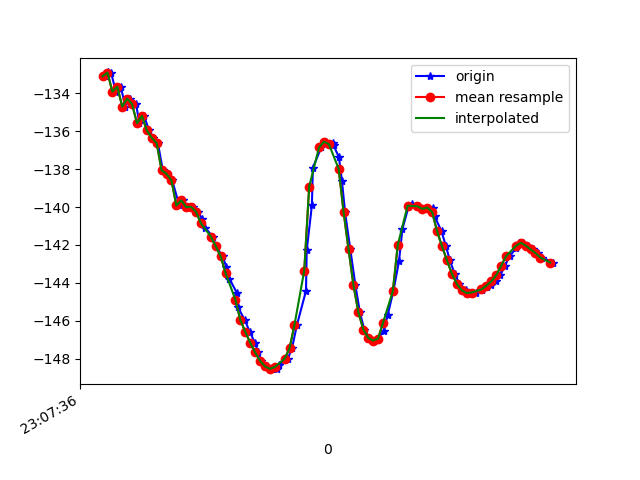

Source data for this figure (header and first rows):
1617836856590, 532500148612757, -133.09639, 21.372131, -20.857098
1617836856602, 532500167843527, -132.9, 22.05, -21.45
1617836856615, 532500187074297, -132.9, 21.91, -21.03
1617836856634, 532500206305067, -133.9, 22.99, -20.9
1617836856654, 532500225535837, -133.6, 22.85, -20.85
1617836856673, 532500244766607, -134.7, 23.27, -20.2
1617836856690, 532500263997377, -134.3, 23.47, -20.72
1617836856716, 532500283228147, -134.6, 23.46, -20.17
1617836856730, 532500302458917, -135.6, 24.56, -20.09
1617836856749, 532500321689687, -135.2, 24.59, -20.12
1617836856769, 532500340920457, -136, 24.82, -19.05
1617836856785, 532500360151227, -136.3, 25.65, -19.19
1617836856805, 532500379381997, -136.6, 25.65, -18.46
1617836856825, 532500398612767, -138.1, 26.22, -16.94
1617836856844, 532500417843537, -138.2, 26.84, -16.92
1617836856863, 532500437074307, -138.6, 27.1, -16.01
1617836856892, 532500456305077, -139.9, 27.95, -14.86
1617836856906, 532500475535847, -139.6, 27.83, -14.78
1617836856928, 532500494766617, -140, 27.37, -14.13
1617836856947, 532500513997387, -140, 26.95, -13.75
1617836856967, 532500533228157, -140.3, 26.63, -13.16
1617836856986, 532500552458927, -140.6, 26.47, -12.59
1617836856996, 532500571689697, -141.1, 26.4, -12.03
1617836857028, 532500590920467, -141.6, 26.41, -11.52
1617836857041, 532500610151237, -142.1, 26.51, -11.05
1617836857068, 532500629382007, -142.6, 26.67, -10.6
1617836857083, 532500648612777, -143.2, 26.8, -10.15
1617836857096, 532500667843547, -143.8, 26.89, -9.664
1617836857126, 532500687074317, -144.5, 27.07, -9.205
1617836857129, 532500706305087, -145.3, 27.45, -8.839
1617836857158, 532500725535857, -146, 27.83, -8.485
1617836857178, 532500744766627, -146.6, 27.98, -8.074
1617836857199, 532500763997397, -147.2, 27.97, -7.604
1617836857213, 532500783228167, -147.7, 27.97, -7.132
1617836857226, 532500802458937, -148.1, 27.99, -6.64
1617836857247, 532500821689707, -148.4, 28.03, -6.169
1617836857269, 532500840920477, -148.5, 27.97, -5.661
1617836857290, 532500860151247, -148.6, 27.95, -5.148
1617836857297, 532500879382017, -148.3, 27.94, -4.839
1617836857333, 532500898612787, -148, 27.61, -4.745
1617836857350, 532500917843557, -147.5, 27.46, -5.072
1617836857370, 532500937074327, -146.2, 28.39, -6.561
1617836857407, 532500956305097, -144.4, 29.09, -9.339
1617836857410, 532500975535867, -142.3, 28.72, -13.19
1617836857431, 532500994766637, -139.9, 27, -17.81
1617836857435, 532501013997407, -137.9, 23.6, -22.63
1617836857469, 532501033228177, -136.9, 19.06, -27.29
1617836857487, 532501052458947, -136.5, 14.49, -31.9
1617836857515, 532501071689717, -136.6, 10.6, -36.58
1617836857519, 532501090920487, -136.7, 7.263, -41.33
1617836857541, 532501110151257, -137.4, 3.91, -45.81
1617836857553, 532501129382027, -138.6, 0.3928, -50.03
1617836857566, 532501148612797, -140.3, -2.92, -54.08
1617836857587, 532501167843567, -142.2, -5.75, -57.95
1617836857608, 532501187074337, -144.1, -7.919, -61.55
1617836857626, 532501206305107, -145.6, -9.508, -64.92
1617836857644, 532501225535877, -146.5, -10.97, -68.11
1617836857665, 532501244766647, -146.9, -12.55, -71.1
1617836857682, 532501263997417, -147, -14.06, -73.68
1617836857701, 532501283228187, -146.9, -15.19, -75.63
1617836857723, 532501302458957, -146.5, -15.8, -76.8
... 35 more rows
